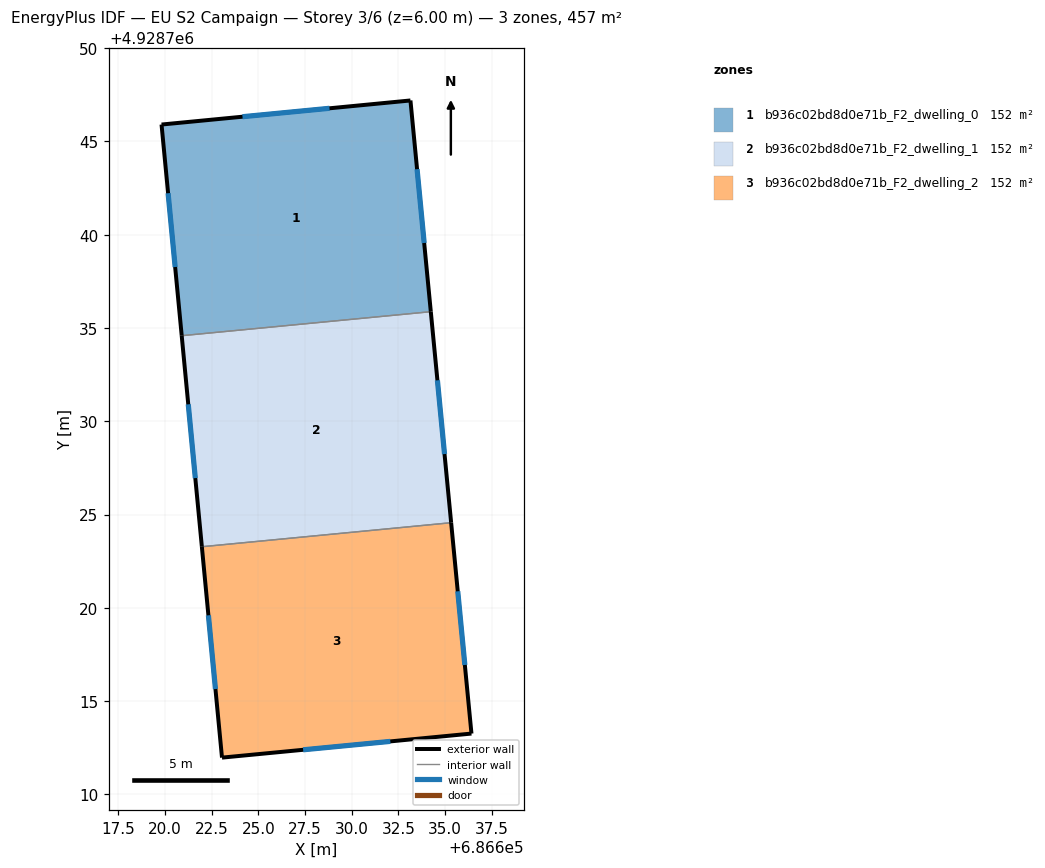
=== STOREY PLAN SPEC (per zone: floor XY polygon, exterior-wall plan segments, windows/doors) ===
zone 1: b936c02bd8d0e71b_F2_dwelling_0  (152.4 m²)
  floor: (686634.24, 4928735.87) (686633.15, 4928747.19) (686619.81, 4928745.90) (686620.89, 4928734.59)
  exterior wall: (686619.81, 4928745.90) – (686633.15, 4928747.19)  [13.4 m]
    window: (686624.15, 4928746.32) – (686628.81, 4928746.77)  [4.9 m²]
  exterior wall: (686633.15, 4928747.19) – (686634.24, 4928735.87)  [11.4 m]
    window: (686633.51, 4928743.51) – (686633.89, 4928739.55)  [4.2 m²]
  exterior wall: (686620.89, 4928734.59) – (686619.81, 4928745.90)  [11.4 m]
    window: (686620.54, 4928738.27) – (686620.16, 4928742.22)  [4.2 m²]
  interior walls: 1
zone 2: b936c02bd8d0e71b_F2_dwelling_1  (152.4 m²)
  floor: (686635.33, 4928724.56) (686634.24, 4928735.87) (686620.89, 4928734.59) (686621.97, 4928723.28)
  exterior wall: (686634.24, 4928735.87) – (686635.33, 4928724.56)  [11.4 m]
    window: (686634.60, 4928732.20) – (686634.98, 4928728.24)  [4.2 m²]
  exterior wall: (686621.97, 4928723.28) – (686620.89, 4928734.59)  [11.4 m]
    window: (686621.62, 4928726.95) – (686621.24, 4928730.91)  [4.2 m²]
  interior walls: 2
zone 3: b936c02bd8d0e71b_F2_dwelling_2  (152.4 m²)
  floor: (686636.42, 4928713.26) (686635.33, 4928724.56) (686621.97, 4928723.28) (686623.05, 4928711.97)
  exterior wall: (686635.33, 4928724.56) – (686636.42, 4928713.26)  [11.4 m]
    window: (686635.69, 4928720.89) – (686636.07, 4928716.94)  [4.2 m²]
  exterior wall: (686636.42, 4928713.26) – (686623.05, 4928711.97)  [13.4 m]
    window: (686632.07, 4928712.84) – (686627.40, 4928712.39)  [4.9 m²]
  exterior wall: (686623.05, 4928711.97) – (686621.97, 4928723.28)  [11.4 m]
    window: (686622.70, 4928715.65) – (686622.32, 4928719.60)  [4.2 m²]
  interior walls: 1

=== DERIVED (storey summary) ===
Building: EU S2 Campaign
Storey: 3 of 6  (floor level z = 6.00 m)
Storey gross floor area: 457.3 m²
Zones on this storey: 3
  - b936c02bd8d0e71b_F2_dwelling_0: floor 152.4 m²; exterior wall 36.1 m (108.4 m²); 3 window(s) 13.3 m²; WWR 12.2%
  - b936c02bd8d0e71b_F2_dwelling_1: floor 152.4 m²; exterior wall 22.7 m (68.2 m²); 2 window(s) 8.3 m²; WWR 12.2%
  - b936c02bd8d0e71b_F2_dwelling_2: floor 152.4 m²; exterior wall 36.1 m (108.4 m²); 3 window(s) 13.2 m²; WWR 12.2%
Zone adjacency (shared interzone walls):
  - b936c02bd8d0e71b_F2_dwelling_0 ↔ b936c02bd8d0e71b_F2_dwelling_1
  - b936c02bd8d0e71b_F2_dwelling_1 ↔ b936c02bd8d0e71b_F2_dwelling_2